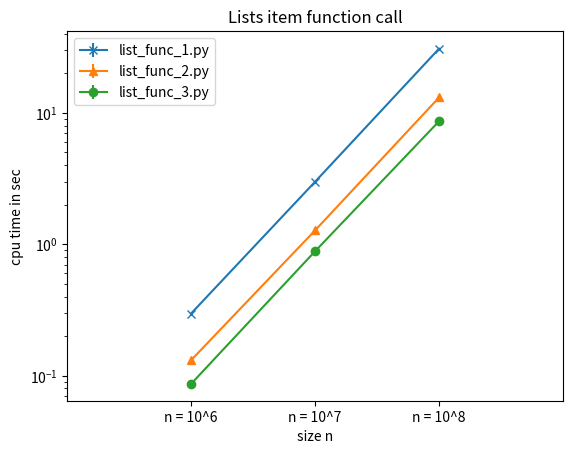

This figure's Python source:
# Plotting performance of list_func_.py scripts
# mean values with variances as error bars

import matplotlib.pyplot as plt

x = [1, 2, 3]

y_1 = [0.2971,2.98643333333333,30.7357666666667]
y_2 = [0.131166666666667,1.27486666666667,13.0668333333333]
y_3 = [0.0866666666666667,0.884266666666667,8.6227]

y_1_err = [0.0000247899999999999,0.00660144333333333,0.395627923333333] 
y_2_err = [0.0000133433333333333,0.00684884333333334,0.475046083333333]
y_3_err = [0.0000000133333333333341,0.000115423333333333,0.00209821000000001]

x_labels = ["n = 10^6", "n = 10^7", "n = 10^8"]

plt.figure()
plt.errorbar(x, y_1, yerr=y_1_err, fmt='-x')
plt.errorbar(x, y_2, yerr=y_2_err, fmt='-^')
plt.errorbar(x, y_3, yerr=y_3_err, fmt='-o')

plt.xticks(x, x_labels)
plt.xlim([0,4])
plt.xlabel('size n')
plt.ylabel('cpu time in sec')
plt.yscale('log')
plt.title('Lists item function call')
plt.legend(['list_func_1.py', 'list_func_2.py', 'list_func_3.py'], loc='upper left')

#plt.show()
plt.savefig('list_func.png')
